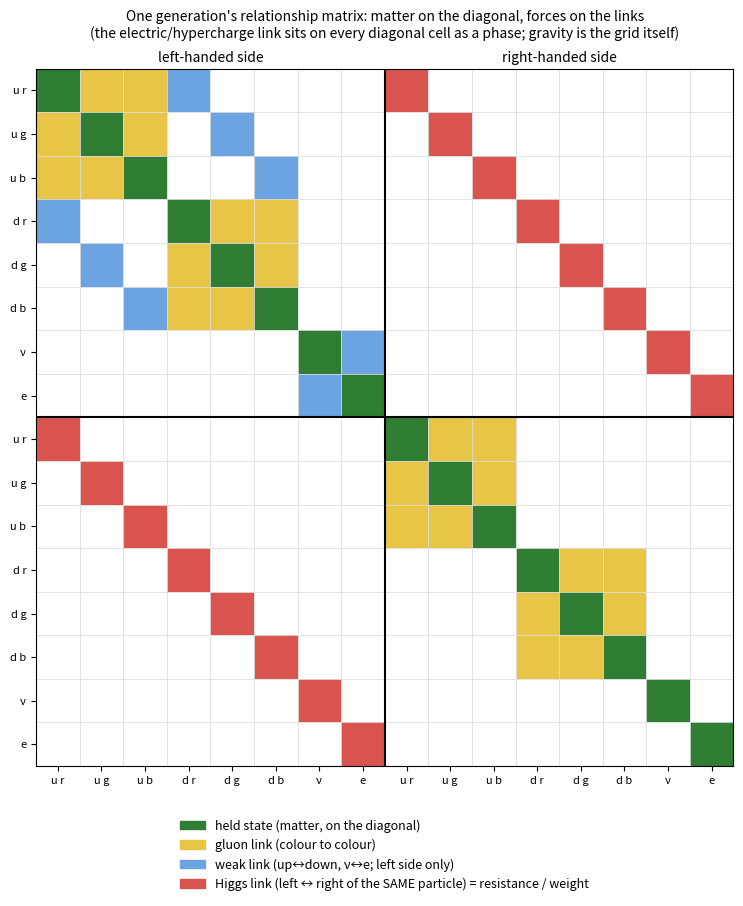

The script that saved this image: (Note: this script raises an exception after producing the figure.)
import matplotlib; matplotlib.use("Agg")
import matplotlib.pyplot as plt, matplotlib.patches as P
labels=["u r","u g","u b","d r","d g","d b","ν","e",   "u r","u g","u b","d r","d g","d b","ν","e"]
n=16; fig,ax=plt.subplots(figsize=(9,11))
col={"gluon":"#E8C547","weak":"#6BA4E0","hyper":"#B8B8B8","higgs":"#D9534F","held":"#2E7D32"}
for i in range(n):
    for j in range(n):
        Li,Lj=i<8,j<8; qi,qj=(i%8)<6,(j%8)<6
        c="white"
        if i==j: c=col["held"]
        elif Li==Lj and qi and qj and (i%8)//3==(j%8)//3: c=col["gluon"]
        elif Li and Lj and ((i%8)%3==(j%8)%3 and qi and qj or (not qi and not qj)): c=col["weak"]
        elif Li!=Lj and (i%8)==(j%8): c=col["higgs"]
        ax.add_patch(P.Rectangle((j,n-1-i),1,1,fc=c,ec="#ddd",lw=.5))
ax.set_xlim(0,n); ax.set_ylim(0,n); ax.set_aspect("equal")
ax.set_xticks([k+.5 for k in range(n)]); ax.set_xticklabels(labels,fontsize=8)
ax.set_yticks([k+.5 for k in range(n)]); ax.set_yticklabels(labels[::-1],fontsize=8)
ax.axhline(8,color="k",lw=1.5); ax.axvline(8,color="k",lw=1.5)
ax.text(4,16.15,"left-handed side",ha="center"); ax.text(12,16.15,"right-handed side",ha="center")
h=[P.Patch(color=col["held"],label="held state (matter, on the diagonal)"),
   P.Patch(color=col["gluon"],label="gluon link (colour to colour)"),
   P.Patch(color=col["weak"],label="weak link (up↔down, ν↔e; left side only)"),
   P.Patch(color=col["higgs"],label="Higgs link (left ↔ right of the SAME particle) = resistance / weight"),]
ax.legend(handles=h,loc="upper center",bbox_to_anchor=(.5,-.06),ncol=1,fontsize=9,frameon=False)
ax.set_title("One generation's relationship matrix: matter on the diagonal, forces on the links\n(the electric/hypercharge link sits on every diagonal cell as a phase; gravity is the grid itself)",fontsize=10,pad=22)
plt.savefig("figures/relationship_matrix_diagonal_links.png",dpi=150,bbox_inches="tight")
